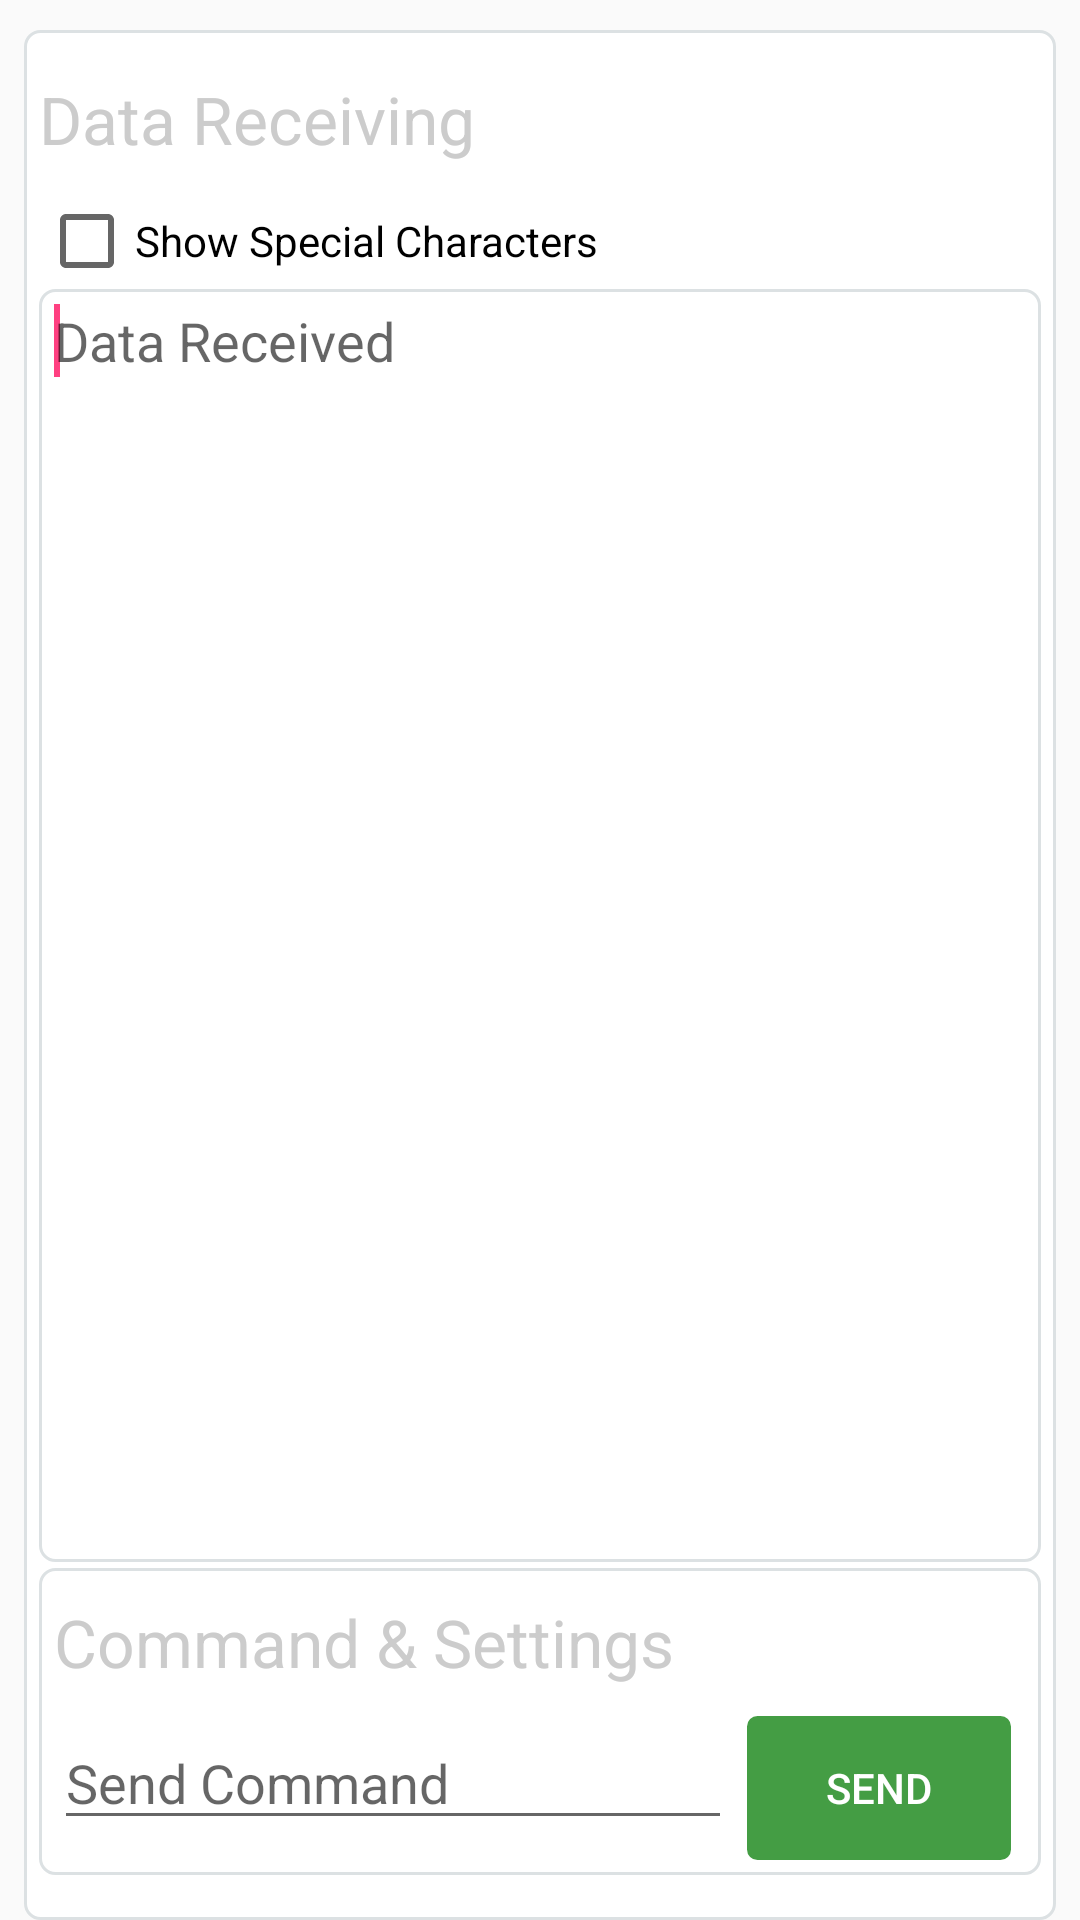

Layout XML and referenced resources for this Android screen:
<!-- AndroidManifest.xml: application theme AppTheme -->
<!-- res/layout/activity_bluetooth_main.xml -->
<?xml version="1.0" encoding="utf-8"?>
<LinearLayout xmlns:android="http://schemas.android.com/apk/res/android"
    android:layout_width="fill_parent"
    android:layout_height="fill_parent"
    android:orientation="vertical"
    android:paddingLeft="8dp"
    android:paddingRight="8dp">

    <LinearLayout
        android:id="@+id/layConnect"
        android:layout_width="fill_parent"
        android:layout_height="fill_parent"
        android:orientation="vertical"
        android:visibility="gone">

        <LinearLayout
            android:id="@+id/layStep1"
            android:layout_width="match_parent"
            android:layout_height="wrap_content"
            android:layout_gravity="center_horizontal"
            android:layout_marginTop="10dp"
            android:background="@drawable/bg_menu_normal"
            android:orientation="vertical"
            android:padding="20dp">

            <TextView
                android:layout_width="wrap_content"
                android:layout_height="wrap_content"
                android:layout_marginTop="10dp"
                android:text="@string/step_1"
                android:textColor="#cccccc"
                android:textSize="22dp" />

            <LinearLayout
                android:layout_width="match_parent"
                android:layout_height="wrap_content"
                android:layout_marginTop="20dp">

                <TextView
                    android:layout_width="wrap_content"
                    android:layout_height="wrap_content"
                    android:layout_weight="1"
                    android:text="@string/B_TurnOnBluetooth"
                    android:textColor="#626262"
                    android:textSize="18sp" />

                <Button
                    android:id="@+id/btnTurnBluetooth"
                    style="@style/flat_button_info"
                    android:layout_width="120dp"
                    android:layout_height="wrap_content"
                    android:gravity="center_horizontal|center_vertical"
                    android:text="@string/B_GoTurnOn"
                    android:textSize="16sp" />
            </LinearLayout>
        </LinearLayout>


        <LinearLayout
            android:layout_width="match_parent"
            android:layout_height="wrap_content"
            android:layout_gravity="center_horizontal"
            android:layout_marginTop="10dp"
            android:background="@drawable/bg_menu_normal"
            android:orientation="vertical"
            android:padding="20dp">


            <TextView
                android:layout_width="wrap_content"
                android:layout_height="wrap_content"
                android:layout_marginTop="10dp"
                android:layout_weight="1"
                android:text="@string/step_2"
                android:textColor="#cccccc"
                android:textSize="22sp" />


            <LinearLayout
                android:layout_width="match_parent"
                android:layout_height="wrap_content"
                android:layout_marginTop="20dp"
                android:orientation="horizontal">

                <TextView
                    android:layout_width="wrap_content"
                    android:layout_height="wrap_content"
                    android:layout_weight="1"
                    android:text="@string/B_Select"
                    android:textColor="#626262"
                    android:textSize="18sp" />

                <LinearLayout
                    android:layout_width="wrap_content"
                    android:layout_height="wrap_content"
                    android:orientation="vertical">

                    <TextView
                        android:id="@+id/btnSelectDevice"
                        style="@style/flat_button_info"
                        android:layout_width="120dp"
                        android:layout_height="wrap_content"
                        android:gravity="center_horizontal|center_vertical"
                        android:text="@string/B_GoSelect"
                        android:textSize="16sp" />

                </LinearLayout>

            </LinearLayout>
        </LinearLayout>

    </LinearLayout>

    <LinearLayout
        android:id="@+id/laySetting"
        android:layout_width="fill_parent"
        android:layout_height="fill_parent"
        android:orientation="vertical">


        <LinearLayout
            android:layout_width="match_parent"
            android:layout_height="match_parent"
            android:layout_marginTop="10dp"
            android:background="@drawable/bg_menu_normal"
            android:orientation="vertical">
            <LinearLayout
                android:layout_width="match_parent"
                android:layout_height="wrap_content"
                android:gravity="center_vertical"
                android:orientation="vertical">
                <TextView
                    android:layout_width="wrap_content"
                    android:layout_height="wrap_content"
                    android:layout_marginBottom="10dp"
                    android:layout_marginTop="10dp"
                    android:text="@string/data_receiving"
                    android:textColor="#cccccc"
                    android:textSize="22dp" />
                <LinearLayout
                    android:layout_width="match_parent"
                    android:layout_height="wrap_content"
                    android:orientation="horizontal">
                    <CheckBox
                        android:id="@+id/chkShowSpecialFeed"
                        android:layout_width="wrap_content"
                        android:layout_height="wrap_content"
                        android:text="@string/gs_show_special_symbol"
                        />
                </LinearLayout>

            </LinearLayout>

            <LinearLayout
                android:layout_width="match_parent"
                android:layout_height="match_parent"
                android:layout_weight="1"
                android:background="@drawable/bg_menu_normal"
                android:orientation="vertical">

                <ScrollView
                    android:id="@+id/scrollView1"
                    android:layout_width="match_parent"
                    android:layout_height="match_parent"
                    android:fillViewport="true">

                    <EditText
                        android:id="@+id/txtReceiveData"
                        android:gravity="top"
                        android:layout_width="wrap_content"
                        android:layout_height="wrap_content"
                        android:hint="@string/data_received"
                        android:background="@drawable/bg_data_receive_box">

                        <requestFocus />
                    </EditText>
                </ScrollView>
            </LinearLayout>


            <LinearLayout
                android:layout_marginTop="2dp"
                android:layout_width="match_parent"
                android:layout_height="wrap_content"
                android:background="@drawable/bg_menu_normal"
                android:layout_marginBottom="10dp"
                android:orientation="vertical">

                <TextView
                    android:layout_width="wrap_content"
                    android:layout_height="wrap_content"
                    android:layout_marginTop="5dp"
                    android:text="@string/command_and_settings"
                    android:textColor="#cccccc"
                    android:textSize="22dp" />

                <LinearLayout
                    android:layout_width="match_parent"
                    android:layout_height="wrap_content"
                    android:layout_marginTop="10dp">

                    <EditText
                        android:id="@+id/txtCommand"
                        android:layout_width="0dp"
                        android:layout_height="wrap_content"
                        android:layout_weight="1"
                        android:ems="10"
                        android:hint="@string/B_SendContent" />

                    <Button
                        android:id="@+id/btnSendContent"
                        style="@style/flat_button_success"
                        android:layout_width="wrap_content"
                        android:layout_height="wrap_content"
                        android:text="@string/B_Send" />
                </LinearLayout>
            </LinearLayout>

        </LinearLayout>
    </LinearLayout>
</LinearLayout>
<!-- resources referenced by this layout -->
<resources>
  <!-- drawable bg_data_receive_box (drawable) -->
  <?xml version="1.0" encoding="utf-8"?>
  <shape xmlns:android="http://schemas.android.com/apk/res/android">
      <corners android:radius="3dp"/>
  
      <stroke
          android:width="1dp"
          android:color="#fff"/>
  
      <solid android:color="#FFF"/>
  
  </shape>
  <string name="B_GoSelect">Go Select</string>
  <string name="B_GoTurnOn">Go Turn On</string>
  <string name="B_Select">Select device</string>
  <string name="B_Send">Send</string>
  <string name="B_SendContent">Send Command</string>
  <string name="B_TurnOnBluetooth">Turn on Bluetooth</string>
  <string name="command_and_settings">Command &amp; Settings</string>
  <string name="data_received">Data Received</string>
  <string name="data_receiving">Data Receiving</string>
  <string name="gs_show_special_symbol">Show Special Characters</string>
  <string name="step_1">Step One:</string>
  <string name="step_2">Step Two:</string>
  <style name="flat_button_info" parent="flat_button_base">
          <item name="android:background">@drawable/bg_flat_button_info</item>
      </style>
  <style name="flat_button_success" parent="flat_button_base">
          <item name="android:background">@drawable/bg_flat_button_success</item>
      </style>
  <style name="AppTheme" parent="Theme.AppCompat.Light.DarkActionBar">
          
          <item name="colorPrimary">@color/colorPrimary</item>
          <item name="colorPrimaryDark">@color/colorPrimaryDark</item>
          <item name="colorAccent">@color/colorAccent</item>
          <item name="elevation">0dp</item>
      </style>
  <color name="colorPrimary">#3F51B5</color>
  <color name="colorPrimaryDark">#303F9F</color>
  <color name="colorAccent">#FF4081</color>
  <!-- drawable button_text_selector (drawable) -->
  <?xml version="1.0" encoding="utf-8"?>
  <selector xmlns:android="http://schemas.android.com/apk/res/android">
      <item android:state_enabled="false" android:color="@color/text_54" />
      <item android:color="@color/white"/>
  </selector>
  <!-- drawable bg_flat_button_info_pressed (drawable) -->
  <?xml version="1.0" encoding="UTF-8"?>
  <shape xmlns:android="http://schemas.android.com/apk/res/android"
      android:shape="rectangle">
      <solid android:color="#8ac7d9" />
      <stroke
          android:width="1dp"
          android:color="#8ac7d9" />
      <corners android:radius="3dp" />
  </shape>
  <!-- drawable bg_flat_button_info_normal (drawable) -->
  <?xml version="1.0" encoding="UTF-8"?>
  <shape xmlns:android="http://schemas.android.com/apk/res/android"
      android:shape="rectangle">
      <solid android:color="#31B0D5" />
      <stroke
          android:width="1dp"
          android:color="#31B0D5"
          />
      <corners
          android:radius="3dp" />
  </shape>
  <!-- drawable bg_flat_button_disabled (drawable) -->
  <?xml version="1.0" encoding="UTF-8"?>
  <shape xmlns:android="http://schemas.android.com/apk/res/android"
      android:shape="rectangle">
      <solid android:color="@color/gray30" />
      <stroke
          android:width="1dp"
          android:color="#fff" />
      <corners android:radius="3dp" />
  </shape>
  <!-- drawable bg_flat_button_success_pressed (drawable) -->
  <?xml version="1.0" encoding="UTF-8"?>
  <shape xmlns:android="http://schemas.android.com/apk/res/android"
      android:shape="rectangle">
      <solid android:color="#7ca67c" />
      <stroke
          android:width="1dp"
          android:color="#7ca67c" />
      <corners android:radius="3dp" />
  </shape>
  <!-- drawable bg_flat_button_success_normal (drawable) -->
  <?xml version="1.0" encoding="UTF-8"?>
  <shape xmlns:android="http://schemas.android.com/apk/res/android"
      android:shape="rectangle">
      <solid android:color="#449d44" />
      <stroke
          android:width="1dp"
          android:color="#449d44"
          />
      <corners
          android:radius="3dp" />
  </shape>
  <color name="text_54">#69000000</color>
  <color name="white">#fff</color>
  <color name="gray30">#ffe1e1e1</color>
</resources>
